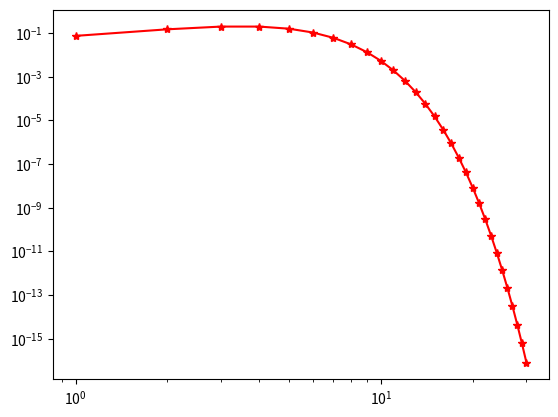

Write Python code to recreate this figure.
import math
import matplotlib.pyplot as plt

import numpy as np

m=2
bign = 31
result=[]
for k in range(1,bign,1):
    sum = 0
    power = np.power(m,k)
    for l in range(0,k+1):
        sum = sum + power/(math.factorial(l)*math.factorial(k-l))
    result.append(np.power(np.e,-2*m)*sum)

print(result)
plt.loglog(range(1,bign,1),result,color='red',marker='*')
plt.show()

#this is possion not power law
